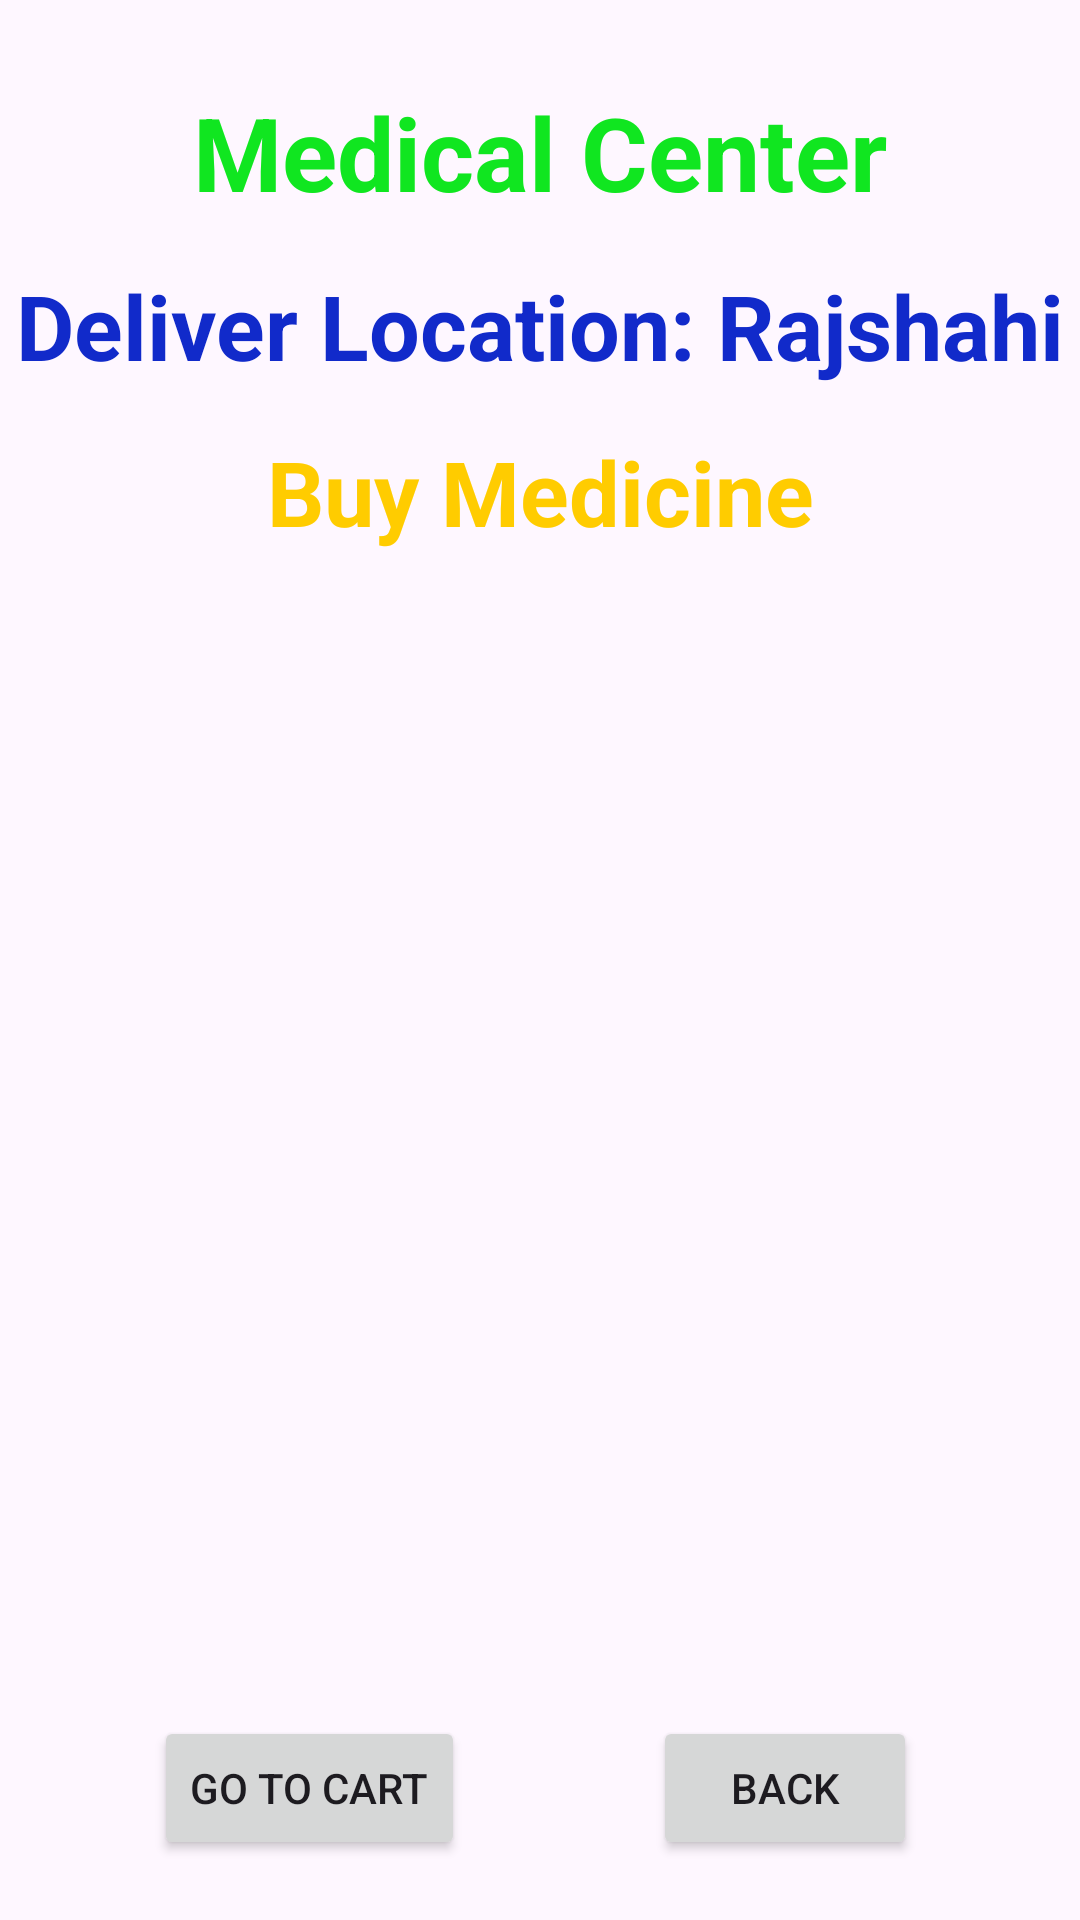

The Android layout XML behind this screen, and the referenced resources:
<!-- AndroidManifest.xml: application theme Theme.Medical_center -->
<!-- res/layout/activity_buy_medicine.xml -->
<?xml version="1.0" encoding="utf-8"?>
<androidx.constraintlayout.widget.ConstraintLayout xmlns:android="http://schemas.android.com/apk/res/android"
    xmlns:app="http://schemas.android.com/apk/res-auto"
    xmlns:tools="http://schemas.android.com/tools"
    android:layout_width="match_parent"
    android:layout_height="match_parent"
    tools:context=".BuyMedicineActivity">

    <TextView
        android:id="@+id/textViewBMName"
        android:layout_width="wrap_content"
        android:layout_height="wrap_content"
        android:layout_marginTop="28dp"
        android:text="Medical Center"
        android:textColor="#10E620"
        android:textSize="34sp"
        android:textStyle="bold"
        app:layout_constraintBaseline_toBottomOf="parent"
        app:layout_constraintEnd_toEndOf="parent"
        app:layout_constraintStart_toStartOf="parent"
        app:layout_constraintTop_toTopOf="parent"
        app:layout_constraintHorizontal_bias="0.5"/>

    <TextView
        android:id="@+id/textViewBMTitle1"
        android:layout_width="wrap_content"
        android:layout_height="wrap_content"
        android:layout_marginTop="15dp"
        android:text="Deliver Location: Rajshahi"
        android:textColor="#112ACA"
        android:textSize="30sp"
        android:textStyle="bold"
        app:layout_constraintEnd_toEndOf="parent"
        app:layout_constraintHorizontal_bias="0.5"
        app:layout_constraintStart_toStartOf="parent"
        app:layout_constraintTop_toBottomOf="@+id/textViewBMName" />

    <TextView
        android:id="@+id/textViewBMTitle"
        android:layout_width="wrap_content"
        android:layout_height="wrap_content"
        android:layout_marginTop="15dp"
        android:text="Buy Medicine"
        android:textColor="#FFCC00"
        android:textSize="30sp"
        android:textStyle="bold"
        app:layout_constraintEnd_toEndOf="parent"
        app:layout_constraintHorizontal_bias="0.5"
        app:layout_constraintStart_toStartOf="parent"
        app:layout_constraintTop_toBottomOf="@+id/textViewBMTitle1" />

    <ListView
        android:id="@+id/listViewBM"
        android:layout_width="350dp"
        android:layout_height="500dp"
        android:layout_margin="10dp"
        android:layout_marginStart="16dp"
        android:layout_marginTop="10dp"
        android:layout_marginEnd="16dp"
        app:layout_constraintBottom_toBottomOf="parent"
        app:layout_constraintEnd_toEndOf="parent"
        app:layout_constraintHorizontal_bias="0.482"
        app:layout_constraintStart_toStartOf="parent"
        app:layout_constraintTop_toBottomOf="@+id/textViewBMTitle"
        app:layout_constraintVertical_bias="0.319" />

    <Button
        android:id="@+id/buttonBMBack"
        android:layout_width="wrap_content"
        android:layout_height="wrap_content"
        android:layout_marginBottom="20dp"
        android:text="BACK"
        app:layout_constraintBaseline_toBottomOf="parent"
        app:layout_constraintBottom_toBottomOf="parent"
        app:layout_constraintEnd_toEndOf="parent"
        app:layout_constraintHorizontal_bias="0.80"
        app:layout_constraintStart_toStartOf="parent" />

    <Button
        android:id="@+id/buttonBMGoToCart"
        android:layout_width="wrap_content"
        android:layout_height="wrap_content"
        android:layout_marginBottom="20dp"
        android:text="GO TO CART"
        app:layout_constraintBaseline_toBottomOf="parent"
        app:layout_constraintBottom_toBottomOf="parent"
        app:layout_constraintEnd_toEndOf="parent"
        app:layout_constraintHorizontal_bias="0.20"
        app:layout_constraintStart_toStartOf="parent" />

</androidx.constraintlayout.widget.ConstraintLayout>
<!-- resources referenced by this layout -->
<resources>
  <style name="Theme.Medical_center" parent="Base.Theme.Medical_center" />
  <style name="Base.Theme.Medical_center" parent="Theme.Material3.DayNight.NoActionBar">
          
          
      </style>
</resources>
